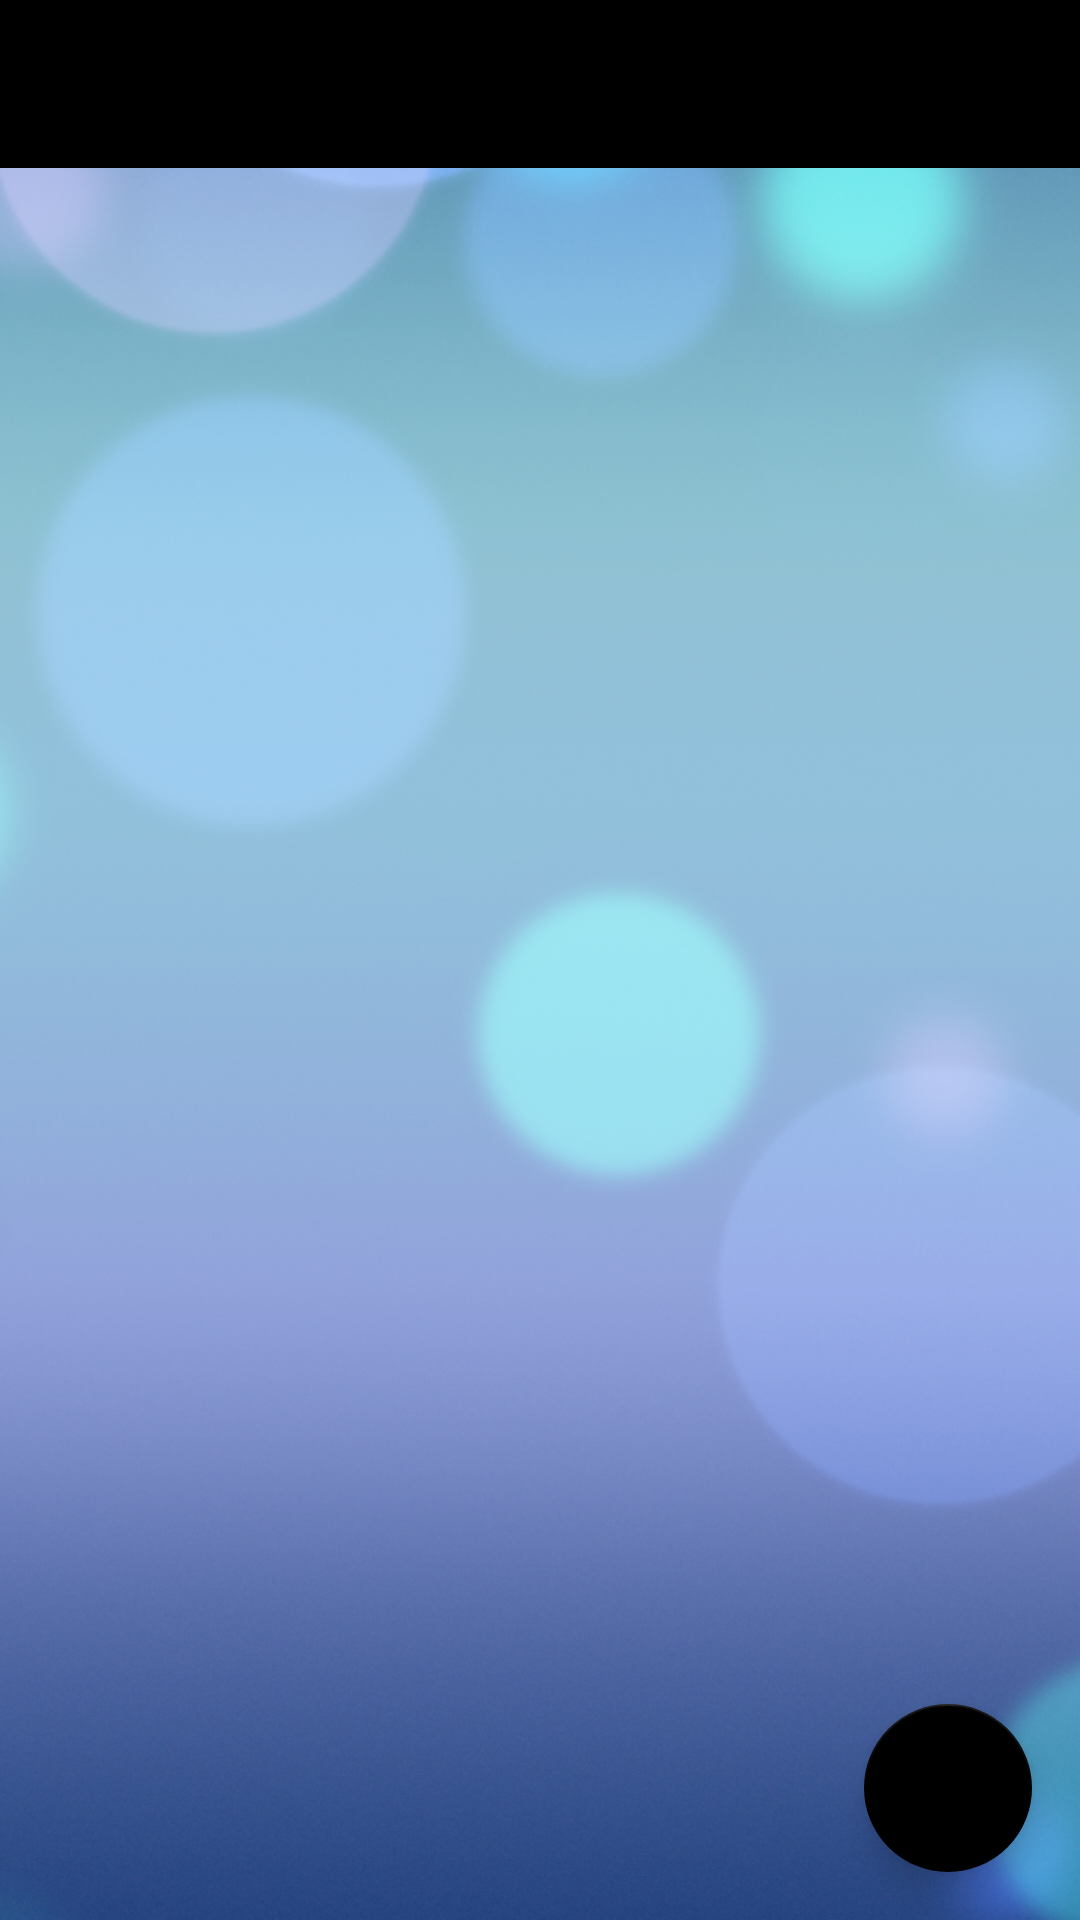

Write the Android layout XML for this screen, with the resource values it uses.
<!-- AndroidManifest.xml: application theme Theme.TravelBuddy -->
<!-- res/layout/activity_note_view.xml -->
<?xml version="1.0" encoding="utf-8"?>

<LinearLayout xmlns:android="http://schemas.android.com/apk/res/android"
    xmlns:app="http://schemas.android.com/apk/res-auto"
    xmlns:tools="http://schemas.android.com/tools"
    android:layout_width="match_parent"
    android:layout_height="match_parent"
    android:orientation="vertical"
    android:background="@drawable/list"
    tools:context=".NoteView">

    <androidx.appcompat.widget.Toolbar
        android:id="@+id/homeToolbar"
        android:layout_width="match_parent"
        android:layout_height="wrap_content"
        android:background="#000"
        android:theme="@style/ThemeOverlay.AppCompat.Dark.ActionBar"
        app:popupTheme="@style/ThemeOverlay.AppCompat.Light"
        />

    <androidx.coordinatorlayout.widget.CoordinatorLayout
        android:layout_width="match_parent"
        android:layout_height="match_parent">


        <androidx.recyclerview.widget.RecyclerView
            android:id="@+id/recyclerView"
            android:layout_width="match_parent"
            android:layout_height="match_parent"/>

        <com.google.android.material.floatingactionbutton.FloatingActionButton
            android:id="@+id/fab"
            android:layout_width="wrap_content"
            android:layout_height="wrap_content"
            android:layout_gravity="bottom|end"
            android:layout_margin="16dp"
            android:src="@drawable/ic_add_black_24dp"
            app:backgroundTint="#000" />

    </androidx.coordinatorlayout.widget.CoordinatorLayout>

</LinearLayout>
<!-- resources referenced by this layout -->
<resources>
  <!-- drawable list: png bitmap (drawable, 691677 bytes) -->
  <style name="Theme.TravelBuddy" parent="Theme.AppCompat.Light.DarkActionBar">
          
          <item name="colorPrimary">@color/purple_500</item>
          <item name="colorPrimaryVariant">@color/purple_700</item>
          <item name="colorOnPrimary">@color/white</item>
          <item name="windowActionBar">false</item>
          <item name="windowNoTitle">true</item>
  
          
          <item name="android:statusBarColor" tools:targetApi="l">?attr/colorPrimaryVariant</item>
          
      </style>
  <color name="purple_500">#FF6200EE</color>
  <color name="purple_700">#FF3700B3</color>
  <color name="white">#FFFFFFFF</color>
</resources>
